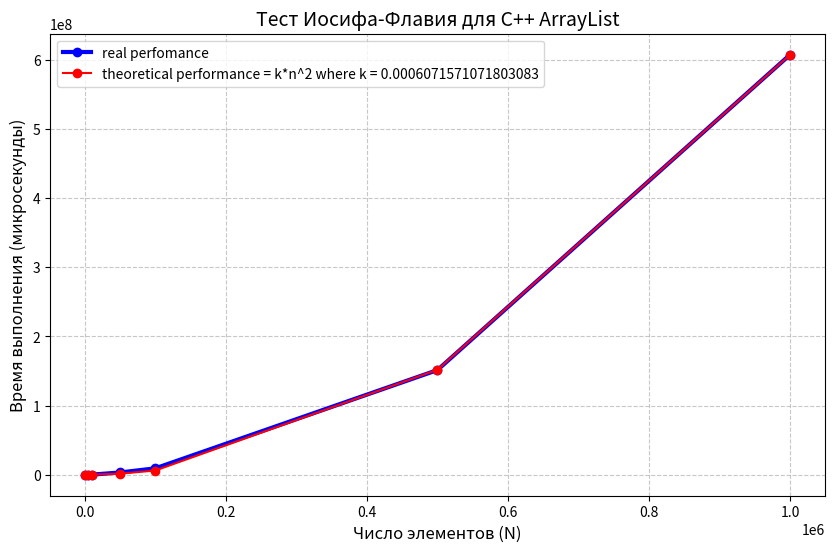

Reproduce this figure in Python.
import matplotlib.pyplot as plt

def mnk(listTheory, listPractice):
    numerator = sum(listTheory[i] * listPractice[i] for i in range(len(listTheory)))
    denominator = sum(x**2 for x in listTheory)
    return numerator / denominator


sizes = [1000, 5000, 10_000, 50_000, 100_000, 500_000, 1_000_000]
microsecondsTheoretical= [x**2 for x in sizes]
microsecondsReal = [1217, 30090, 131549, 3275042, 9234851, 151277353, 607249055]

# f(n) = k*O(n)
k = mnk(microsecondsTheoretical, microsecondsReal)

microsTheoryMNK = [x*k for x in microsecondsTheoretical]
print(microsTheoryMNK)

plt.figure(figsize=(10, 6))

# graph of real time
plt.plot(sizes, microsecondsReal, 'o-', label='real perfomance', color='blue', linewidth=3)

plt.plot(sizes, microsTheoryMNK, 'o-', label=f'theoretical performance = k*n^2 where k = {k}', color='red')

plt.title("Тест Иосифа-Флавия для C++ ArrayList", fontsize=14)
plt.xlabel("Число элементов (N)", fontsize=12)
plt.ylabel("Время выполнения (микросекунды)", fontsize=12)
plt.grid(True, linestyle='--', alpha=0.7)
plt.legend()

plt.show()
